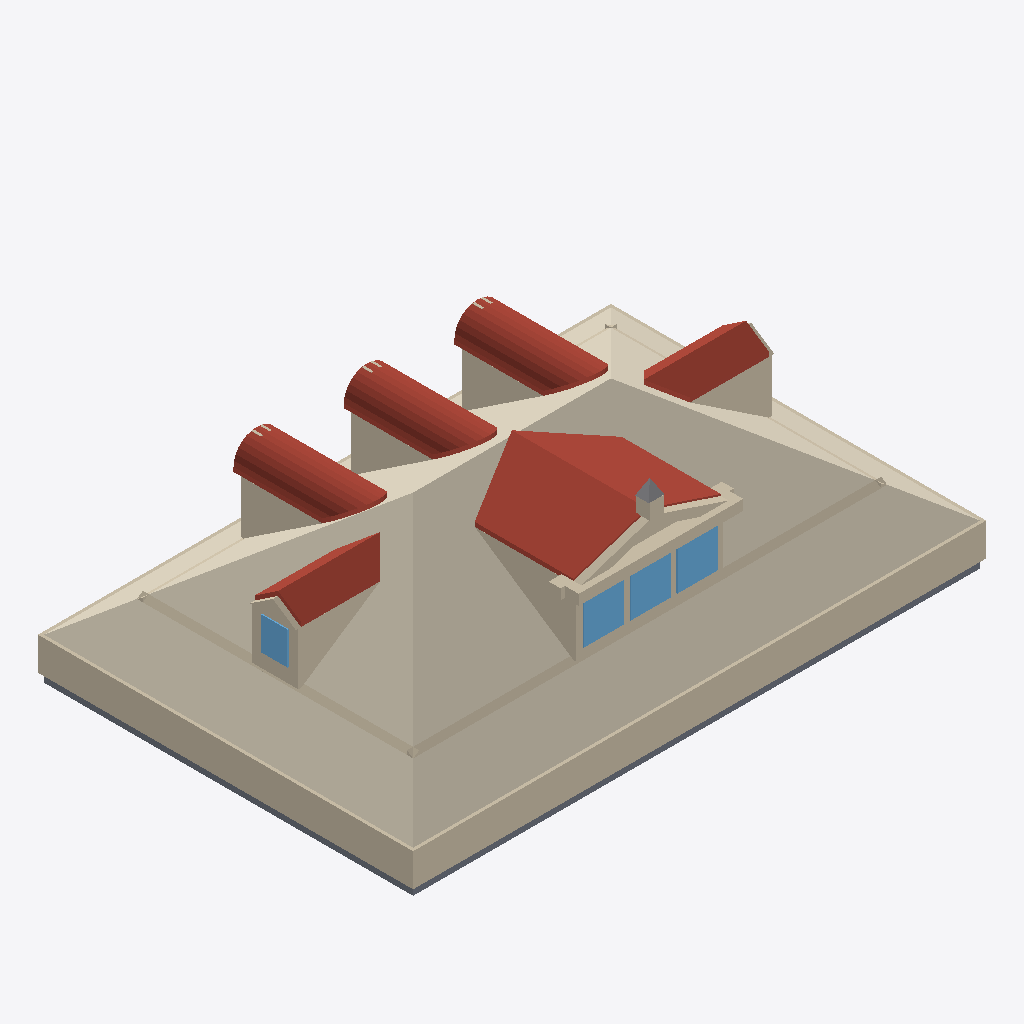
Isometric view of an IFC building model (IFC-SPF (STEP), schema IFC4, length unit metre), seen from the south-west, elements coloured by IFC class: 39 walls (beige), 36 roofs (red-brown), 4 slabs (grey), 4 windows (light blue), 1 covering (cream), 1 other element (light grey).
Extent 13.2 m × 8.7 m × 4.5 m (x, y, z). Elements (145): 61 IfcWall, 48 IfcRoof, 19 IfcCovering, 8 IfcSlab, 8 IfcWindow, 1 IfcBuildingElementProxy.

HEADER;
FILE_DESCRIPTION(('ViewDefinition[DesignTransferView]'),'2;1');
FILE_NAME('/dev/null','2026-06-27T22:51:53+00:00',(''),(''),'IfcOpenShell 0.8.5','IfcOpenShell 0.8.5','Nobody');
FILE_SCHEMA(('IFC4'));
ENDSEC;
DATA;
#1=IFCPROJECT('2aJ27eLHPDj8xKcMOJBxE9',$,'Eureka Residence',$,$,$,$,(#10),#5);
#12=IFCSITE('1sbYpE$mr79BlYumrQFnPD',$,'Site',$,$,$,$,$,$,$,$,$,$,$);
#13=IFCBUILDING('0eaXA_G$LAW9PJlScUSaOt',$,'Eureka House',$,$,$,$,$,$,$,$,$);
#14=IFCBUILDINGSTOREY('2c8tHxb5P0EAjzY799d9Ad',$,'Attic',$,$,$,$,$,$,$);
#310=IFCCOVERING('1VpCVihHf8cQ03$2bqheVP',$,'Attic ceiling',$,$,#321,#311,$,.CEILING.);
#322=IFCWALL('2fuWncRQ585P3KJbo4kMXn',$,'Plate wall S',$,$,#345,#335,$,$);
#367=IFCWALL('3NLSepkhL3xg2$XyyHWN51',$,'Plate wall W',$,$,#387,#377,$,$);
#3408=IFCROOF('0s4Pt_qYH77ekkY7B9yVWZ',$,'Shed dormer roof W',$,$,#3419,#3409,$,$);
#3450=IFCROOF('1jKWz3t_rFkf6lC6WvXDPr',$,'Shed dormer roof E',$,$,#3461,#3451,$,$);
#4180=IFCROOF('09T3s1FNH09vj8uOoOzECh',$,'Hip dormer east roof S',$,$,#4191,#4181,$,$);
#4480=IFCROOF('3I76iVk59DLx_bz83bz4Rm',$,'Hip dormer west roof S',$,$,#4491,#4481,$,$);
#481=IFCWALL('07YHCmYIL3SvjIsRke1wVM',$,'Knee wall S',$,$,#492,#482,$,$);
#3499=IFCWALL('1gq$QY7DbFqxF2oDnkpVgZ',$,'Pediment cornice',$,$,#3519,#3509,$,$);
#3329=IFCWALL('3rslOQ8lzBavmjxBBZtdsA',$,'Shed dormer cheek W',$,$,#3340,#3330,$,$);
#523=IFCWALL('3YcUPy$Gf5AQTFuqp_8sV$',$,'Knee wall W',$,$,#534,#524,$,$);
#39=IFCSLAB('2c_0mKqyvEqQO1GCJE1ByI',$,'Slab - Kitchen',$,$,#58,#48,$,.FLOOR.);
#2528=IFCWALL('3BxSHpWpr2Yv92Hac_RWkD',$,'Dormer 3 cheek W',$,$,#2539,#2529,$,$);
#4064=IFCWALL('0cjEj1oobEPPI1CA6rkr84',$,'Hip dormer east cheek S',$,$,#4075,#4065,$,$);
#1622=IFCWALL('0LhTO$qDDD5Qps9rIJpaIb',$,'Dormer 2 cheek W',$,$,#1633,#1623,$,$);
#710=IFCWALL('2ye6m8v8P2_h24ArS61PZR',$,'Dormer 1 cheek W',$,$,#721,#711,$,$);
#4364=IFCWALL('0zZ8TZ58X67usHrKcks9U3',$,'Hip dormer west cheek S',$,$,#4375,#4365,$,$);
#3892=IFCWINDOW('3AqT0q3sDCXh_805vAMtgw',$,'Shed dormer window 3',$,$,#3912,#3902,$,$,$,$,$,$);
#3850=IFCWINDOW('24S6kB9sL2IQ8l8_0fktma',$,'Shed dormer window 2',$,$,#3870,#3860,$,$,$,$,$,$);
#3808=IFCWINDOW('1BdAQEK5zDmvKsYLb6Ro4Q',$,'Shed dormer window 1',$,$,#3828,#3818,$,$,$,$,$,$);
#3550=IFCWALL('3Z1KHWdirCKfmgvbWKvPXU',$,'Pediment rake',$,$,#3561,#3551,$,$);
#3745=IFCWALL('3s3s9glov7ARQ0Aq_2aIrL',$,'Shed dormer sill',$,$,#3765,#3755,$,$);
#18=IFCSLAB('2xE$IgzYb58eenh7Lhwa_Y',$,'Slab - Family Room',$,$,#38,#27,$,.FLOOR.);
#79=IFCSLAB('2$Ux$4F796Ve8TdSNIOcIs',$,'Slab - Dining Room',$,$,#98,#88,$,.FLOOR.);
#346=IFCWALL('0vZHZwKQjCEA2cWml0W57k',$,'Plate wall N',$,$,#366,#356,$,$);
#4318=IFCWINDOW('3749czrrP8tu76$6l00ELw',$,'Hip dormer west window',$,$,#4338,#4328,$,$,$,$,$,$);
#2704=IFCROOF('1gnTV5OuD9n9DoVJUSHyAH',$,'Dormer 3 barrel 0',$,$,#2715,#2705,$,$);
#889=IFCROOF('1ayuErRG99RuPd_4vYI78W',$,'Dormer 1 barrel 0',$,$,#900,#890,$,$);
#1798=IFCROOF('11KZAnj9rC8vKT9LPcV0uJ',$,'Dormer 2 barrel 0',$,$,#1809,#1799,$,$);
#1057=IFCROOF('3uZ5kjeOjEPAPY9epgVj_e',$,'Dormer 1 barrel 4',$,$,#1068,#1058,$,$);
#2872=IFCROOF('2xa1JUNVXF1O9HHjBQIW00',$,'Dormer 3 barrel 4',$,$,#2883,#2873,$,$);
#1966=IFCROOF('3TfViCCF9Bg9$vHmEjifnm',$,'Dormer 2 barrel 4',$,$,#1977,#1967,$,$);
#388=IFCWALL('3g8FVfTTz5m8X6YxszWgi_',$,'Plate wall E',$,$,#408,#398,$,$);
#3592=IFCWALL('24wDQxJtb6BOx485_JA8LM',$,'Pediment rake',$,$,#3603,#3593,$,$);
#1015=IFCROOF('0wDAG55yz0T97opNax$0pf',$,'Dormer 1 barrel 3',$,$,#1026,#1016,$,$);
#2830=IFCROOF('1uX5ZBOMzDqR4KjrlAseQI',$,'Dormer 3 barrel 3',$,$,#2841,#2831,$,$);
#1924=IFCROOF('1_UdkzC8L6YOJ0tzPMlD2N',$,'Dormer 2 barrel 3',$,$,#1935,#1925,$,$);
#2008=IFCROOF('2ts8v2O$f9b84AhLBVcyW_',$,'Dormer 2 barrel 5',$,$,#2019,#2009,$,$);
#99=IFCSLAB('1xOI1Wj5n3x9qV_R29ExHR',$,'Slab - Foyer',$,$,#118,#108,$,.FLOOR.);
#2914=IFCROOF('3iVeA3vZX3X9P_JweGcBfV',$,'Dormer 3 barrel 5',$,$,#2925,#2915,$,$);
#1099=IFCROOF('34HrxHl5j6xe9V7z2Rdm8G',$,'Dormer 1 barrel 5',$,$,#1110,#1100,$,$);
#1882=IFCROOF('3FPWVZzVfFQPdIHko0Ws9N',$,'Dormer 2 barrel 2',$,$,#1893,#1883,$,$);
#2788=IFCROOF('3qggqMBYL2lfdKKi275Zrx',$,'Dormer 3 barrel 2',$,$,#2799,#2789,$,$);
#973=IFCROOF('0hZvz4$Q52PQ67fNOYciio',$,'Dormer 1 barrel 2',$,$,#984,#974,$,$);
#4522=IFCROOF('1zLZu4lbX1HxUJjoo$jNP4',$,'Hip dormer west roof N',$,$,#4533,#4523,$,$);
#4234=IFCWALL('2K6pga7rT7kPV6PUWm_pM$',$,'Hip dormer west jamb S',$,$,#4254,#4244,$,$);
#1141=IFCROOF('1qo88ccA5DLh6rsvAGIO4_',$,'Dormer 1 barrel 6',$,$,#1152,#1142,$,$);
#2050=IFCROOF('0j9_YYZPr3N9l06P6IMLwS',$,'Dormer 2 barrel 6',$,$,#2061,#2051,$,$);
#2956=IFCROOF('3kTsiJazz318IihNfjzUy2',$,'Dormer 3 barrel 6',$,$,#2967,#2957,$,$);
#931=IFCROOF('249xWz92rD7wNPpgi2eMSj',$,'Dormer 1 barrel 1',$,$,#942,#932,$,$);
#1840=IFCROOF('3vaBg5kSn3dw$YH_CXusOe',$,'Dormer 2 barrel 1',$,$,#1851,#1841,$,$);
#2746=IFCROOF('0O0wDpD8jEw8rmSDyTUx8f',$,'Dormer 3 barrel 1',$,$,#2757,#2747,$,$);
#4222=IFCROOF('05YB9Dc8HFeedpX9UyKJag',$,'Hip dormer east roof N',$,$,#4233,#4223,$,$);
#4438=IFCWALL('3180KPSYL0Bgc3uue0ntH9',$,'Hip dormer west gable',$,$,#4449,#4439,$,$);
#2092=IFCROOF('3_0wcot113RgXO5hElfjjn',$,'Dormer 2 barrel 7',$,$,#2103,#2093,$,$);
#2998=IFCROOF('3yH4ZMdXr1gxJyQVtcPlxm',$,'Dormer 3 barrel 7',$,$,#3009,#2999,$,$);
#1183=IFCROOF('1omgaJfmv1lf4RlE$2Xmd0',$,'Dormer 1 barrel 7',$,$,#1194,#1184,$,$);
#4255=IFCWALL('0WLqM1i350re_8$$fLTrDp',$,'Hip dormer west jamb N',$,$,#4275,#4265,$,$);
#3688=IFCWALL('2kKGbwCNz4WBehIVT7bffG',$,'Pediment acroterion plinth',$,$,#3708,#3698,$,$);
#1225=IFCROOF('2m9wiolJLEVxW5GMr8bRdm',$,'Dormer 1 barrel 8',$,$,#1236,#1226,$,$);
#3040=IFCROOF('3WmEYqxZX2LOvCgEaZKAx4',$,'Dormer 3 barrel 8',$,$,#3051,#3041,$,$);
#2134=IFCROOF('1SSfOL07zCZOXVuBvrAA$C',$,'Dormer 2 barrel 8',$,$,#2145,#2135,$,$);
#565=IFCWALL('3xVTdzY_XCmRKJwFKSX7eS',$,'Knee wall E',$,$,#576,#566,$,$);
#4276=IFCWALL('0jatVCZi50Ux_Oz7pktsST',$,'Hip dormer west sill',$,$,#4296,#4286,$,$);
#3787=IFCWALL('3AsUASt0v8kRkOcudyDVyA',$,'Shed dormer jamb 0',$,$,#3807,#3797,$,$);
#3733=IFCBUILDINGELEMENTPROXY('1XutEctbn8rOKHafW4LABA',$,'Pediment acroterion',$,$,#3744,#3734,$,$);
#439=IFCWALL('3wf6lDjlD1H9mlrTuox1tG',$,'Knee wall N',$,$,#450,#440,$,$);
#3634=IFCWALL('0LXh9GXS98_xQb3yGag8tF',$,'Pediment cornice return',$,$,#3645,#3635,$,$);
#577=IFCWALL('08MBLF_6X9qhzNWa8bi_ZE',$,'Dormer 1 jamb W',$,$,#597,#587,$,$);
#3829=IFCWALL('0Liu5Q3hvBTAs5rL3ceRpO',$,'Shed dormer jamb 1',$,$,#3849,#3839,$,$);
#3082=IFCROOF('2zzV4J2G5A_vpQyW1Lyv5Z',$,'Dormer 3 barrel 9',$,$,#3093,#3083,$,$);
#1267=IFCROOF('3YuUE_8in5QwRn_w6SnqW2',$,'Dormer 1 barrel 9',$,$,#1278,#1268,$,$);
#2176=IFCROOF('0gOe41GeD1CBiflUJ7BnX0',$,'Dormer 2 barrel 9',$,$,#2187,#2177,$,$);
#3913=IFCWALL('0xuVdzSv58kgSJxBEkMsa7',$,'Shed dormer jamb end',$,$,#3933,#3923,$,$);
#3871=IFCWALL('1MXVx3W_56yBiTmrOOdb1q',$,'Shed dormer jamb 2',$,$,#3891,#3881,$,$);
#3934=IFCWALL('1at0gRkULFK8JeXBe_dXgz',$,'Hip dormer east jamb S',$,$,#3954,#3944,$,$);
#1492=IFCWALL('2OCnGFCnD78vjZTRhSkYzl',$,'Dormer 2 jamb W',$,$,#1512,#1502,$,$);
#3487=IFCWALL('3$wuWCx452VPpnbzVejH_H',$,'Pediment tympanum',$,$,#3498,#3488,$,$);
#3676=IFCWALL('1PR6jlOov3CPOquwt8pxQ7',$,'Pediment cornice return',$,$,#3687,#3677,$,$);
#4138=IFCWALL('0$6SIqh7j6FPiryyvZELyG',$,'Hip dormer east gable',$,$,#4149,#4139,$,$);
#2398=IFCWALL('1eAz8o$m9FsR3PuVQwoOkh',$,'Dormer 3 jamb W',$,$,#2418,#2408,$,$);
#4297=IFCWALL('3EdGkcWQH2jfsuApBW5_H8',$,'Hip dormer west head',$,$,#4317,#4307,$,$);
#1480=IFCWALL('2e0y6y2IT5yRI3SekQzkHF',$,'Dormer 1 keystone',$,$,#1491,#1481,$,$);
#2386=IFCWALL('2m6lg4QFD00vY8UgXMYJwU',$,'Dormer 2 keystone',$,$,#2397,#2387,$,$);
#3292=IFCWALL('3aFwC3of9EZBoGDGpgPf3h',$,'Dormer 3 keystone',$,$,#3303,#3293,$,$);
ENDSEC;
